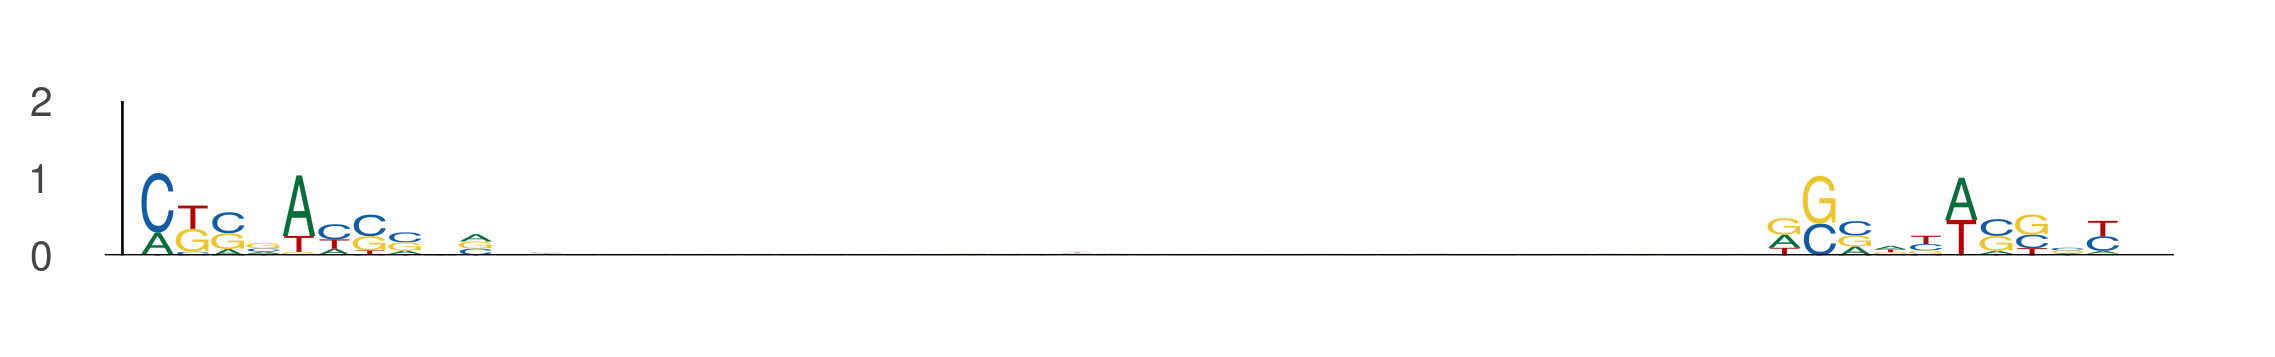

Source data for this figure (header and first rows):
seq_index, start_position, end_position, is_reversed_complement
11024, 42, 52, 0
11024, 88, 98, 0
6234, 82, 92, 0
6234, 128, 138, 0
4642, 20, 30, 0
4642, 66, 76, 0
5278, 88, 98, 0
5278, 134, 144, 0
3970, 67, 77, 0
3970, 113, 123, 0
8954, 63, 73, 0
8954, 109, 119, 0
11583, 76, 86, 0
11583, 122, 132, 0
6924, 38, 48, 0
6924, 84, 94, 0
7264, 55, 65, 0
7264, 101, 111, 0
7264, 32, 42, 0
7264, 78, 88, 0
12223, 38, 48, 0
12223, 84, 94, 0
7040, 38, 48, 0
7040, 84, 94, 0
3906, 37, 47, 0
3906, 83, 93, 0
10284, 81, 91, 0
10284, 127, 137, 0
11883, 16, 26, 0
11883, 62, 72, 0
10997, 55, 65, 0
10997, 101, 111, 0
10080, 18, 28, 0
10080, 64, 74, 0
11698, 101, 111, 0
11698, 147, 157, 0
1247, 59, 69, 0
1247, 105, 115, 0
7643, 43, 53, 0
7643, 89, 99, 0
2098, 74, 84, 0
2098, 120, 130, 0
13397, 59, 69, 0
13397, 105, 115, 0
13566, 16, 26, 0
13566, 62, 72, 0
13566, 101, 111, 0
13566, 147, 157, 0
1759, 19, 29, 0
1759, 65, 75, 0
9230, 72, 82, 0
9230, 118, 128, 0
12203, 38, 48, 0
12203, 84, 94, 0
3428, 48, 58, 0
3428, 94, 104, 0
9324, 18, 28, 0
9324, 64, 74, 0
1087, 92, 102, 0
1087, 138, 148, 0
... 352 more rows
